4-way image classification set "kiwi" from GitHub (yugan-tano/farm-guardian); label vocabulary: brown spot, gray mold, healthy, ulcer.

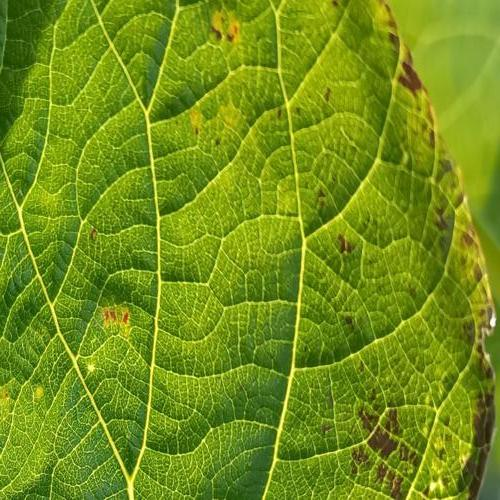
Label: ulcer

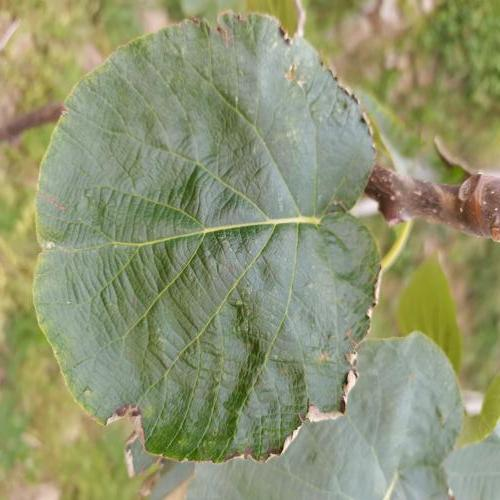
Label: gray mold

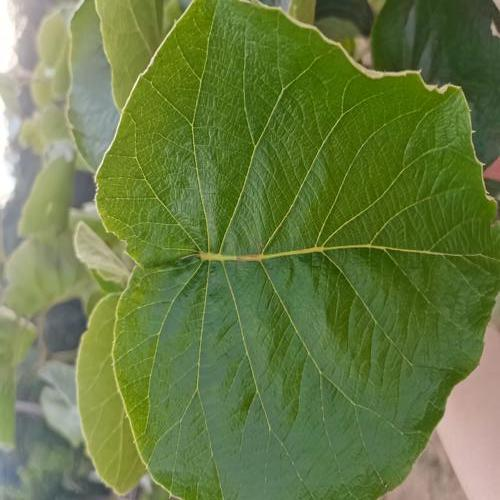
Label: healthy

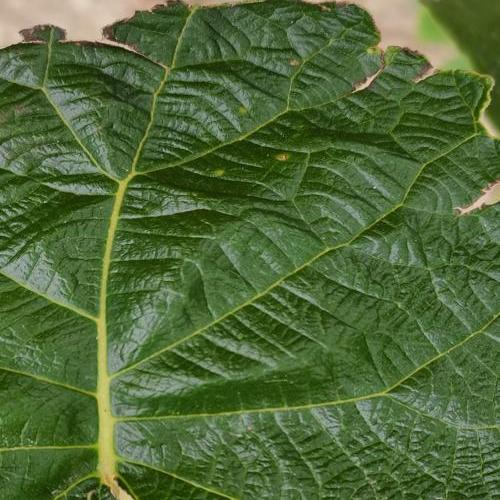
Label: ulcer

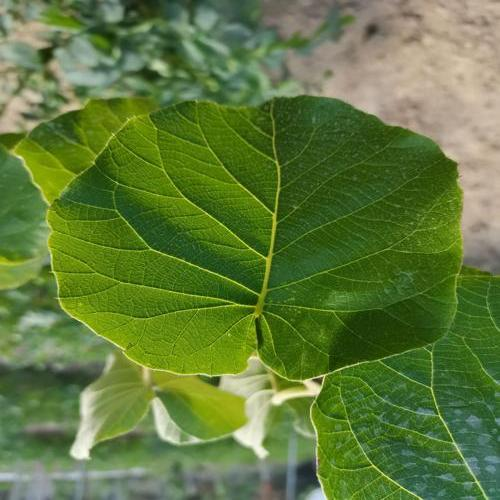
Label: healthy

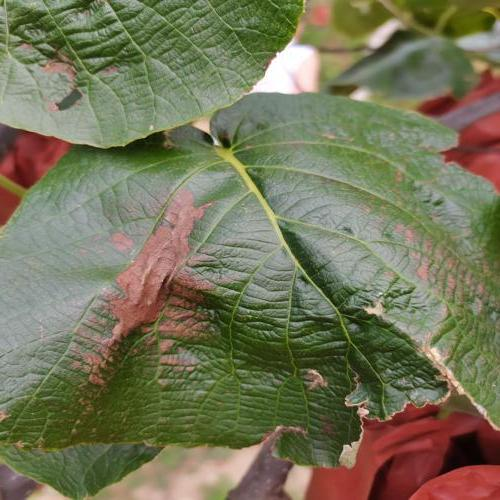
Label: brown spot
